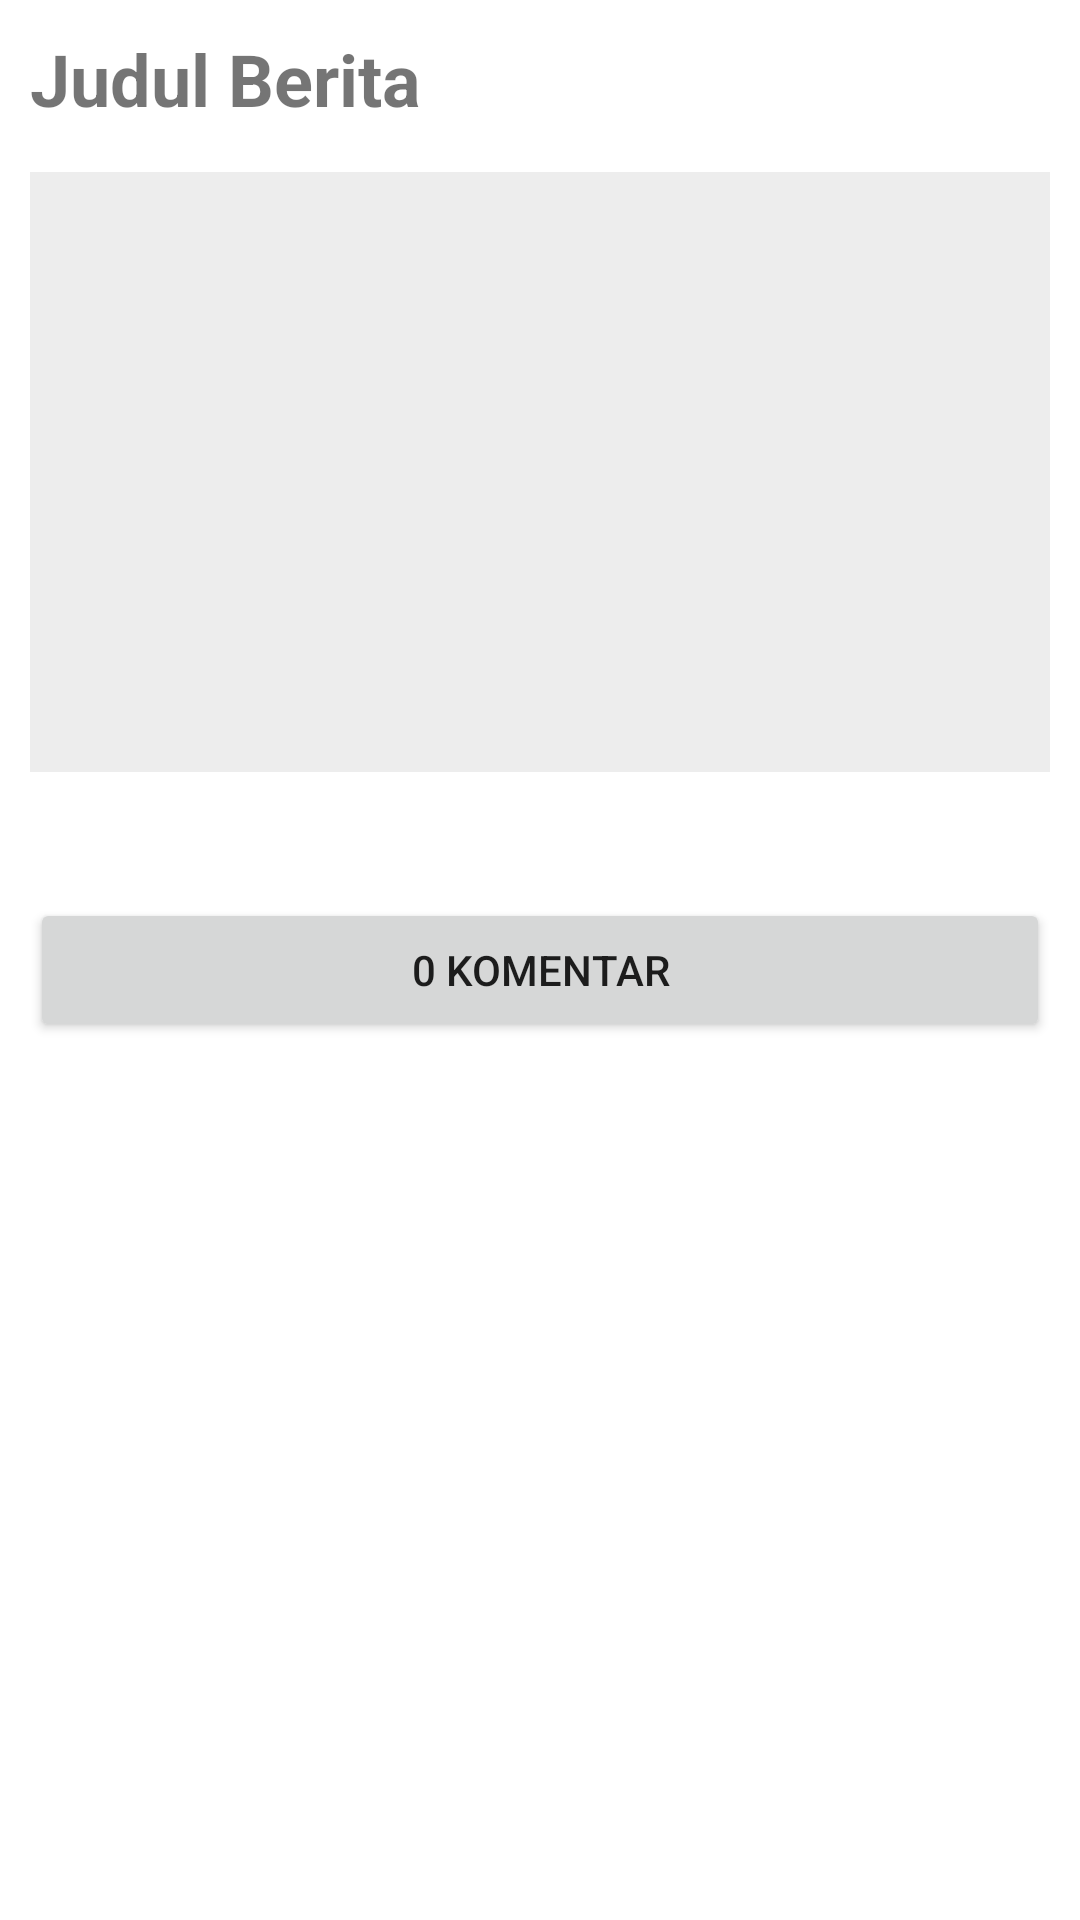

Android layout source for this screen:
<!-- AndroidManifest.xml: application theme Theme.PortalBerita -->
<!-- res/layout/activity_berita.xml -->
<?xml version="1.0" encoding="utf-8"?>
<LinearLayout xmlns:android="http://schemas.android.com/apk/res/android"
    xmlns:app="http://schemas.android.com/apk/res-auto"
    xmlns:tools="http://schemas.android.com/tools"
    android:layout_width="match_parent"
    android:layout_height="match_parent"
    tools:context=".activity.BeritaActivity">

    <ScrollView
        android:layout_width="match_parent"
        android:layout_height="match_parent">

        <LinearLayout
            android:layout_width="match_parent"
            android:layout_height="wrap_content"
            android:orientation="vertical"
            android:layout_margin="10dp">

            <TextView
                android:id="@+id/txtJudul"
                android:layout_width="match_parent"
                android:layout_height="wrap_content"
                android:text="Judul Berita"
                android:textSize="24sp"
                android:textStyle="bold"/>

            <ImageView
                android:id="@+id/imgBerita"
                android:layout_width="match_parent"
                android:layout_height="200dp"
                android:layout_marginTop="15dp"
                android:scaleType="centerCrop"
                android:background="#EDEDED"/>

            <TextView
                android:id="@+id/txtDesc"
                android:layout_width="match_parent"
                android:layout_height="wrap_content"
                android:layout_marginTop="15dp"
                android:textSize="20sp"/>

            <Button
                android:id="@+id/btnKomentar"
                android:layout_width="match_parent"
                android:layout_height="wrap_content"
                android:text="0 Komentar"/>

        </LinearLayout>

    </ScrollView>


</LinearLayout>
<!-- resources referenced by this layout -->
<resources>
  <style name="Theme.PortalBerita" parent="Theme.MaterialComponents.DayNight.DarkActionBar">
          
          <item name="colorPrimary">@color/purple_500</item>
          <item name="colorPrimaryVariant">@color/purple_700</item>
          <item name="colorOnPrimary">@color/white</item>
          
          <item name="colorSecondary">@color/teal_200</item>
          <item name="colorSecondaryVariant">@color/teal_700</item>
          <item name="colorOnSecondary">@color/black</item>
          
          <item name="android:statusBarColor" tools:targetApi="21">?attr/colorPrimaryVariant</item>
          
      </style>
  <!-- not gathered from this repository: default colours our renderer supplied (Android Studio template values) -->
  <color name="purple_500">#FF6200EE</color>
  <color name="purple_700">#FF3700B3</color>
  <color name="teal_200">#FF03DAC5</color>
  <color name="teal_700">#FF018786</color>
  <color name="black">#FF000000</color>
  <color name="white">#FFFFFFFF</color>
</resources>
